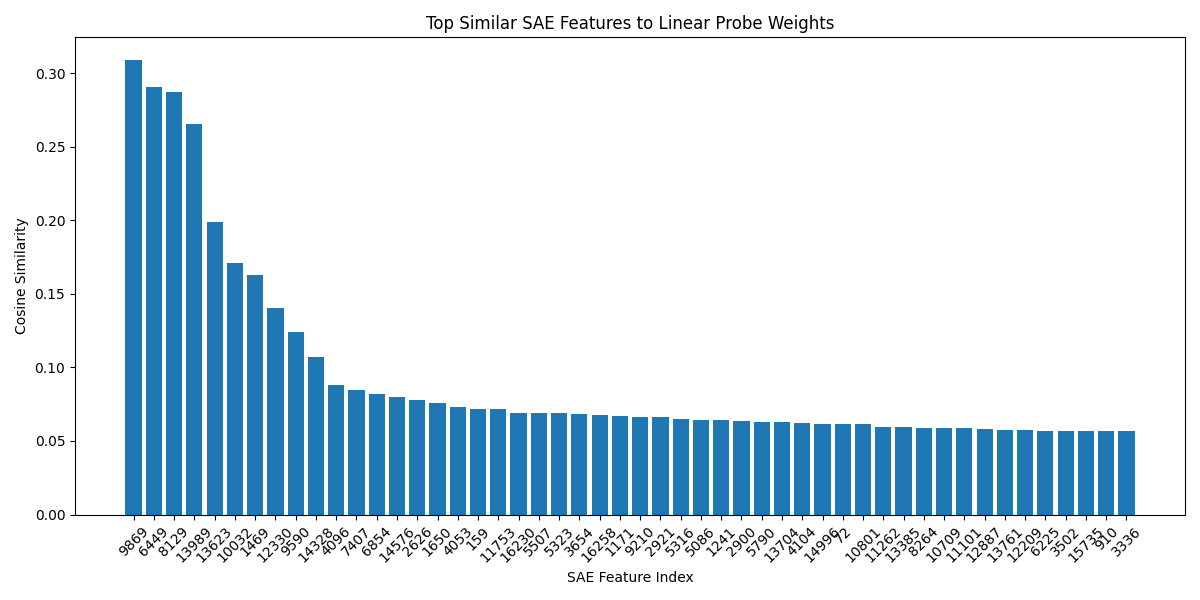

The file beside this chart, header and first rows:
Feature Index, Cosine Similarity
9869, 0.3089
6449, 0.2905
8129, 0.2874
13989, 0.2655
13623, 0.1986
10032, 0.1707
1469, 0.1627
12330, 0.1405
9590, 0.1238
14328, 0.1073
4096, 0.08836
7407, 0.08466
6854, 0.08225
14576, 0.08015
2626, 0.07786
1650, 0.07606
4053, 0.0733
159, 0.07168
11753, 0.07158
16230, 0.06934
5507, 0.0693
5323, 0.06872
3654, 0.06823
16258, 0.06748
1171, 0.06707
9210, 0.0661
2921, 0.06601
5316, 0.06488
5086, 0.06452
1241, 0.06417
2900, 0.06384
5790, 0.06285
13704, 0.06259
4104, 0.06191
14996, 0.06173
72, 0.06164
10801, 0.06155
11262, 0.05966
13385, 0.05943
8264, 0.05909
10709, 0.05907
11101, 0.05896
12887, 0.05835
13761, 0.05779
12209, 0.05735
6225, 0.05696
3502, 0.05665
15735, 0.05665
910, 0.05663
3336, 0.05661
